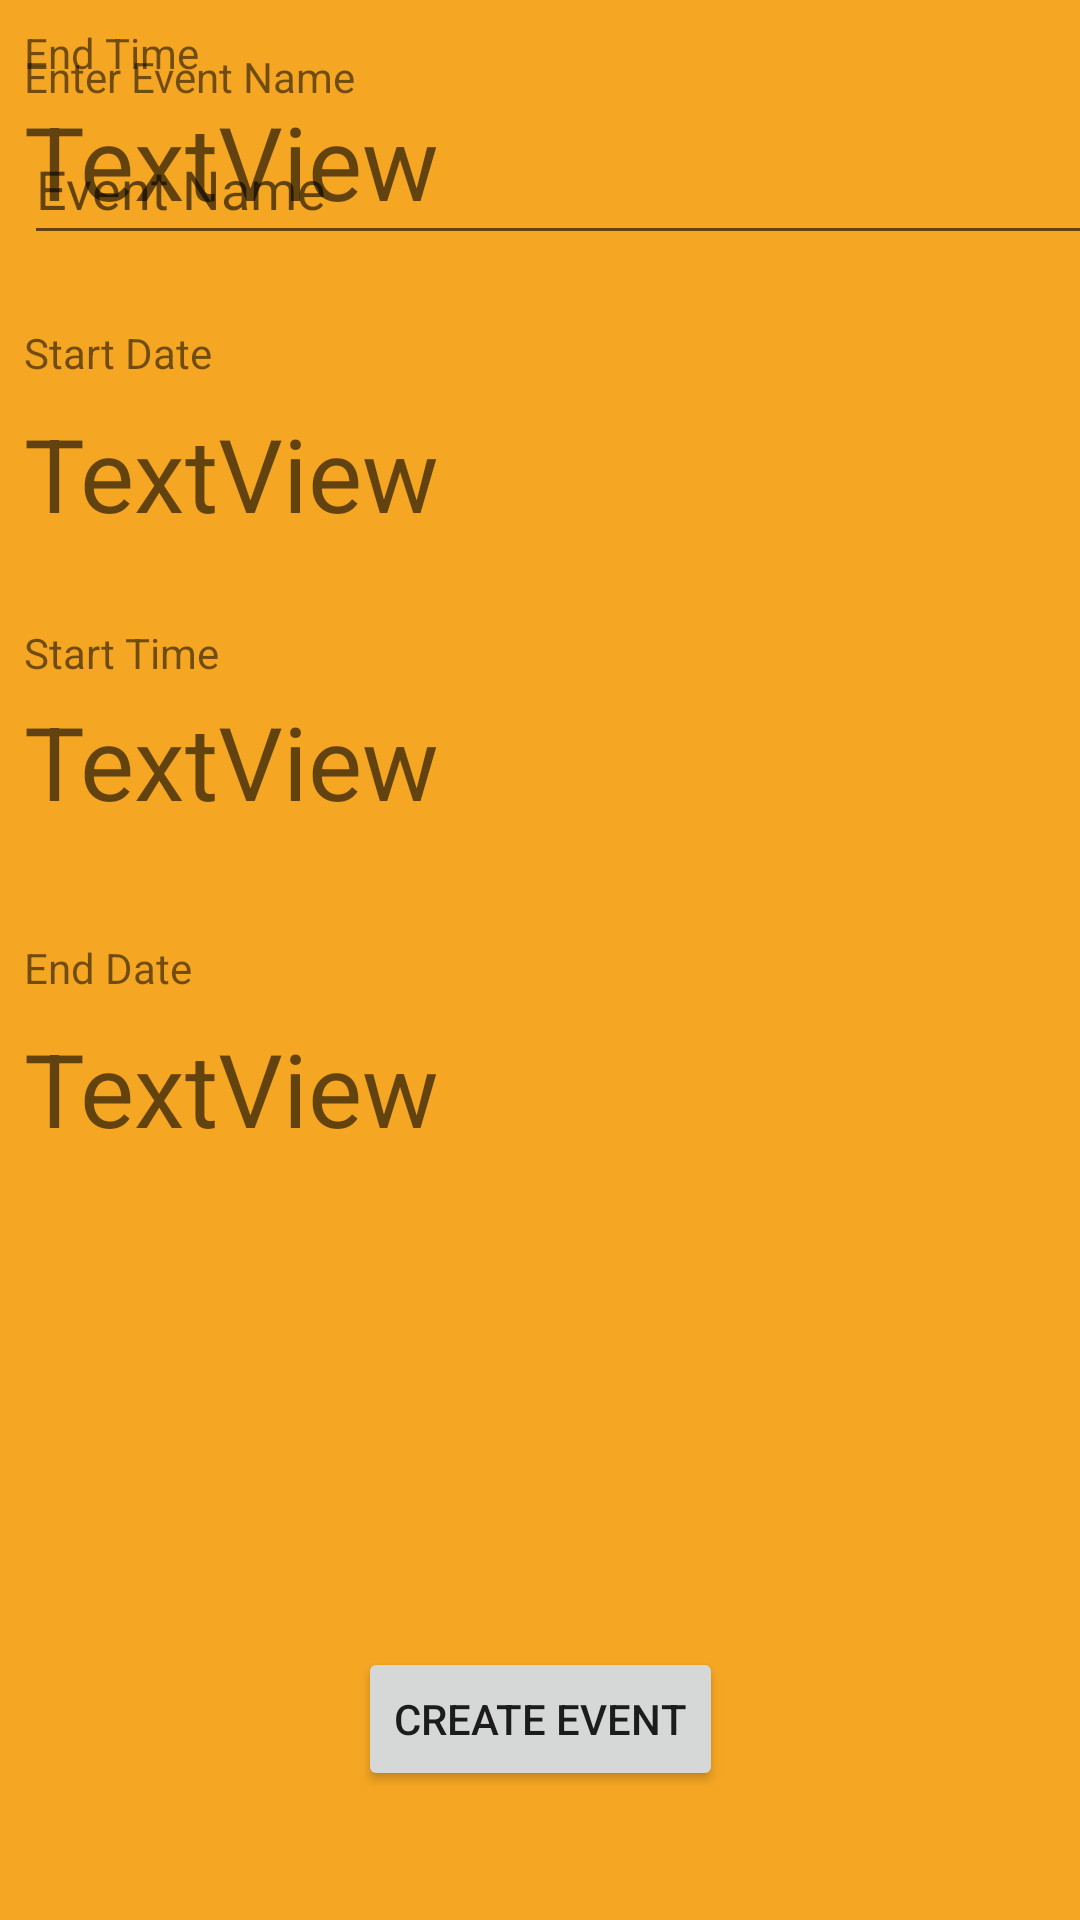

Produce the Android XML layout that renders to this screen, including the resource entries it uses.
<!-- AndroidManifest.xml: application theme AppTheme -->
<!-- res/layout/activity_create_event.xml -->
<?xml version="1.0" encoding="utf-8"?>
<ScrollView xmlns:android="http://schemas.android.com/apk/res/android"
    xmlns:app="http://schemas.android.com/apk/res-auto"
    xmlns:tools="http://schemas.android.com/tools"
    android:layout_height="match_parent" android:layout_width="match_parent">


    <android.support.constraint.ConstraintLayout
        android:layout_width="match_parent"
        android:layout_height="match_parent">


        <android.support.constraint.ConstraintLayout
            android:id="@+id/endTimeLayout"
            android:layout_width="match_parent"
            android:layout_height="105dp"
            app:layout_constraintEnd_toEndOf="parent"
            app:layout_constraintHorizontal_bias="0.0"
            app:layout_constraintStart_toStartOf="parent"
            tools:layout_editor_absoluteY="409dp">


            <TextView
                android:id="@+id/textView7"
                android:layout_width="wrap_content"
                android:layout_height="wrap_content"
                android:layout_marginStart="8dp"
                android:layout_marginTop="8dp"
                android:text="End Time"
                app:layout_constraintStart_toStartOf="parent"
                app:layout_constraintTop_toTopOf="parent" />

            <TextView
                android:id="@+id/endTime"
                android:layout_width="wrap_content"
                android:layout_height="wrap_content"
                android:layout_marginTop="4dp"
                android:text="TextView"
                android:textAppearance="@style/TextAppearance.AppCompat.Display1"
                app:layout_constraintStart_toStartOf="@+id/textView7"
                app:layout_constraintTop_toBottomOf="@+id/textView7" />
        </android.support.constraint.ConstraintLayout>

        <Button
            android:id="@+id/createEvent"
            android:layout_width="wrap_content"
            android:layout_height="wrap_content"
            android:layout_marginEnd="8dp"
            android:layout_marginStart="8dp"
            android:layout_marginTop="244dp"
            android:text="Create Event"
            app:layout_constraintEnd_toEndOf="parent"
            app:layout_constraintStart_toStartOf="parent"
            app:layout_constraintTop_toBottomOf="@+id/startTimeLayout" />

        <View
            android:id="@+id/view4"
            style="@style/Divider"
            android:layout_width="wrap_content"
            android:layout_height="wrap_content"
            app:layout_constraintStart_toStartOf="parent"
            app:layout_constraintTop_toBottomOf="@+id/endDateLayout" />

        <android.support.constraint.ConstraintLayout
            android:id="@+id/startDateLayout"
            android:layout_width="match_parent"
            android:layout_height="100dp"
            app:layout_constraintEnd_toEndOf="parent"
            app:layout_constraintHorizontal_bias="0.0"
            app:layout_constraintStart_toStartOf="parent"
            app:layout_constraintTop_toBottomOf="@+id/view">


            <TextView
                android:id="@+id/textView5"
                android:layout_width="wrap_content"
                android:layout_height="wrap_content"
                android:layout_marginStart="8dp"
                android:layout_marginTop="8dp"
                android:text="Start Date"
                app:layout_constraintStart_toStartOf="parent"
                app:layout_constraintTop_toTopOf="parent" />

            <TextView
                android:id="@+id/startDate"
                android:layout_width="wrap_content"
                android:layout_height="wrap_content"
                android:layout_marginTop="8dp"
                android:text="TextView"
                android:textAppearance="@style/TextAppearance.AppCompat.Display1"
                app:layout_constraintStart_toStartOf="@+id/textView5"
                app:layout_constraintTop_toBottomOf="@+id/textView5" />

        </android.support.constraint.ConstraintLayout>

        <android.support.constraint.ConstraintLayout
            android:id="@+id/constraintLayout"
            android:layout_width="match_parent"
            android:layout_height="100dp"
            app:layout_constraintEnd_toEndOf="parent"
            app:layout_constraintStart_toStartOf="parent"
            app:layout_constraintTop_toTopOf="parent">


            <TextView
                android:id="@+id/textView4"
                android:layout_width="135dp"
                android:layout_height="18dp"
                android:layout_marginStart="8dp"
                android:layout_marginTop="16dp"
                android:text="Enter Event Name"
                app:layout_constraintStart_toStartOf="parent"
                app:layout_constraintTop_toTopOf="parent" />

            <EditText
                android:id="@+id/name"
                android:layout_width="360dp"
                android:layout_height="47dp"
                android:layout_marginTop="4dp"
                android:ems="10"
                android:hint="Event Name"
                android:inputType="textPersonName"
                app:layout_constraintStart_toStartOf="@+id/textView4"
                app:layout_constraintTop_toBottomOf="@+id/textView4" />
        </android.support.constraint.ConstraintLayout>

        <View
            android:id="@+id/view"
            style="@style/Divider"
            app:layout_constraintTop_toBottomOf="@+id/constraintLayout"
            tools:layout_editor_absoluteX="0dp" />


        <View
            android:id="@+id/view2"
            style="@style/Divider"
            app:layout_constraintTop_toBottomOf="@+id/startDateLayout"
            tools:layout_editor_absoluteX="0dp" />

        <android.support.constraint.ConstraintLayout
            android:id="@+id/startTimeLayout"
            android:layout_width="match_parent"
            android:layout_height="105dp"
            app:layout_constraintEnd_toEndOf="parent"
            app:layout_constraintHorizontal_bias="0.0"
            app:layout_constraintStart_toStartOf="parent"
            app:layout_constraintTop_toBottomOf="@+id/view2">


            <TextView
                android:id="@+id/textView7"
                android:layout_width="wrap_content"
                android:layout_height="wrap_content"
                android:layout_marginStart="8dp"
                android:layout_marginTop="8dp"
                android:text="Start Time"
                app:layout_constraintStart_toStartOf="parent"
                app:layout_constraintTop_toTopOf="parent" />

            <TextView
                android:id="@+id/startTime"
                android:layout_width="wrap_content"
                android:layout_height="wrap_content"
                android:layout_marginTop="4dp"
                android:text="TextView"
                android:textAppearance="@style/TextAppearance.AppCompat.Display1"
                app:layout_constraintStart_toStartOf="@+id/textView7"
                app:layout_constraintTop_toBottomOf="@+id/textView7" />
        </android.support.constraint.ConstraintLayout>

        <android.support.constraint.ConstraintLayout
            android:id="@+id/endDateLayout"
            android:layout_width="match_parent"
            android:layout_height="100dp"
            app:layout_constraintEnd_toEndOf="parent"
            app:layout_constraintHorizontal_bias="0.0"
            app:layout_constraintStart_toStartOf="parent"
            app:layout_constraintTop_toBottomOf="@+id/view3">


            <TextView
                android:id="@+id/textView8"
                android:layout_width="wrap_content"
                android:layout_height="wrap_content"
                android:layout_marginStart="8dp"
                android:layout_marginTop="8dp"
                android:text="End Date"
                app:layout_constraintStart_toStartOf="parent"
                app:layout_constraintTop_toTopOf="parent" />

            <TextView
                android:id="@+id/endDate"
                android:layout_width="wrap_content"
                android:layout_height="wrap_content"
                android:layout_marginTop="8dp"
                android:text="TextView"
                android:textAppearance="@style/TextAppearance.AppCompat.Display1"
                app:layout_constraintStart_toStartOf="@+id/textView8"
                app:layout_constraintTop_toBottomOf="@+id/textView8" />

        </android.support.constraint.ConstraintLayout>

        <View
            android:id="@+id/view3"
            style="@style/Divider"
            app:layout_constraintTop_toBottomOf="@+id/startTimeLayout"
            tools:layout_editor_absoluteX="16dp" />


    </android.support.constraint.ConstraintLayout>

</ScrollView>
<!-- resources referenced by this layout -->
<resources>
  <style name="AppTheme" parent="Theme.AppCompat.Light.NoActionBar">
          
          <item name="colorPrimary">@color/colorPrimary</item>
          <item name="colorPrimaryDark">@color/orange</item>
          <item name="colorAccent">@color/colorAccent</item>
          <item name="android:windowBackground">@color/orange</item>
      </style>
  <color name="colorPrimary">#3F51B5</color>
  <color name="orange">#F5A623</color>
  <color name="colorAccent">#FF4081</color>
</resources>
